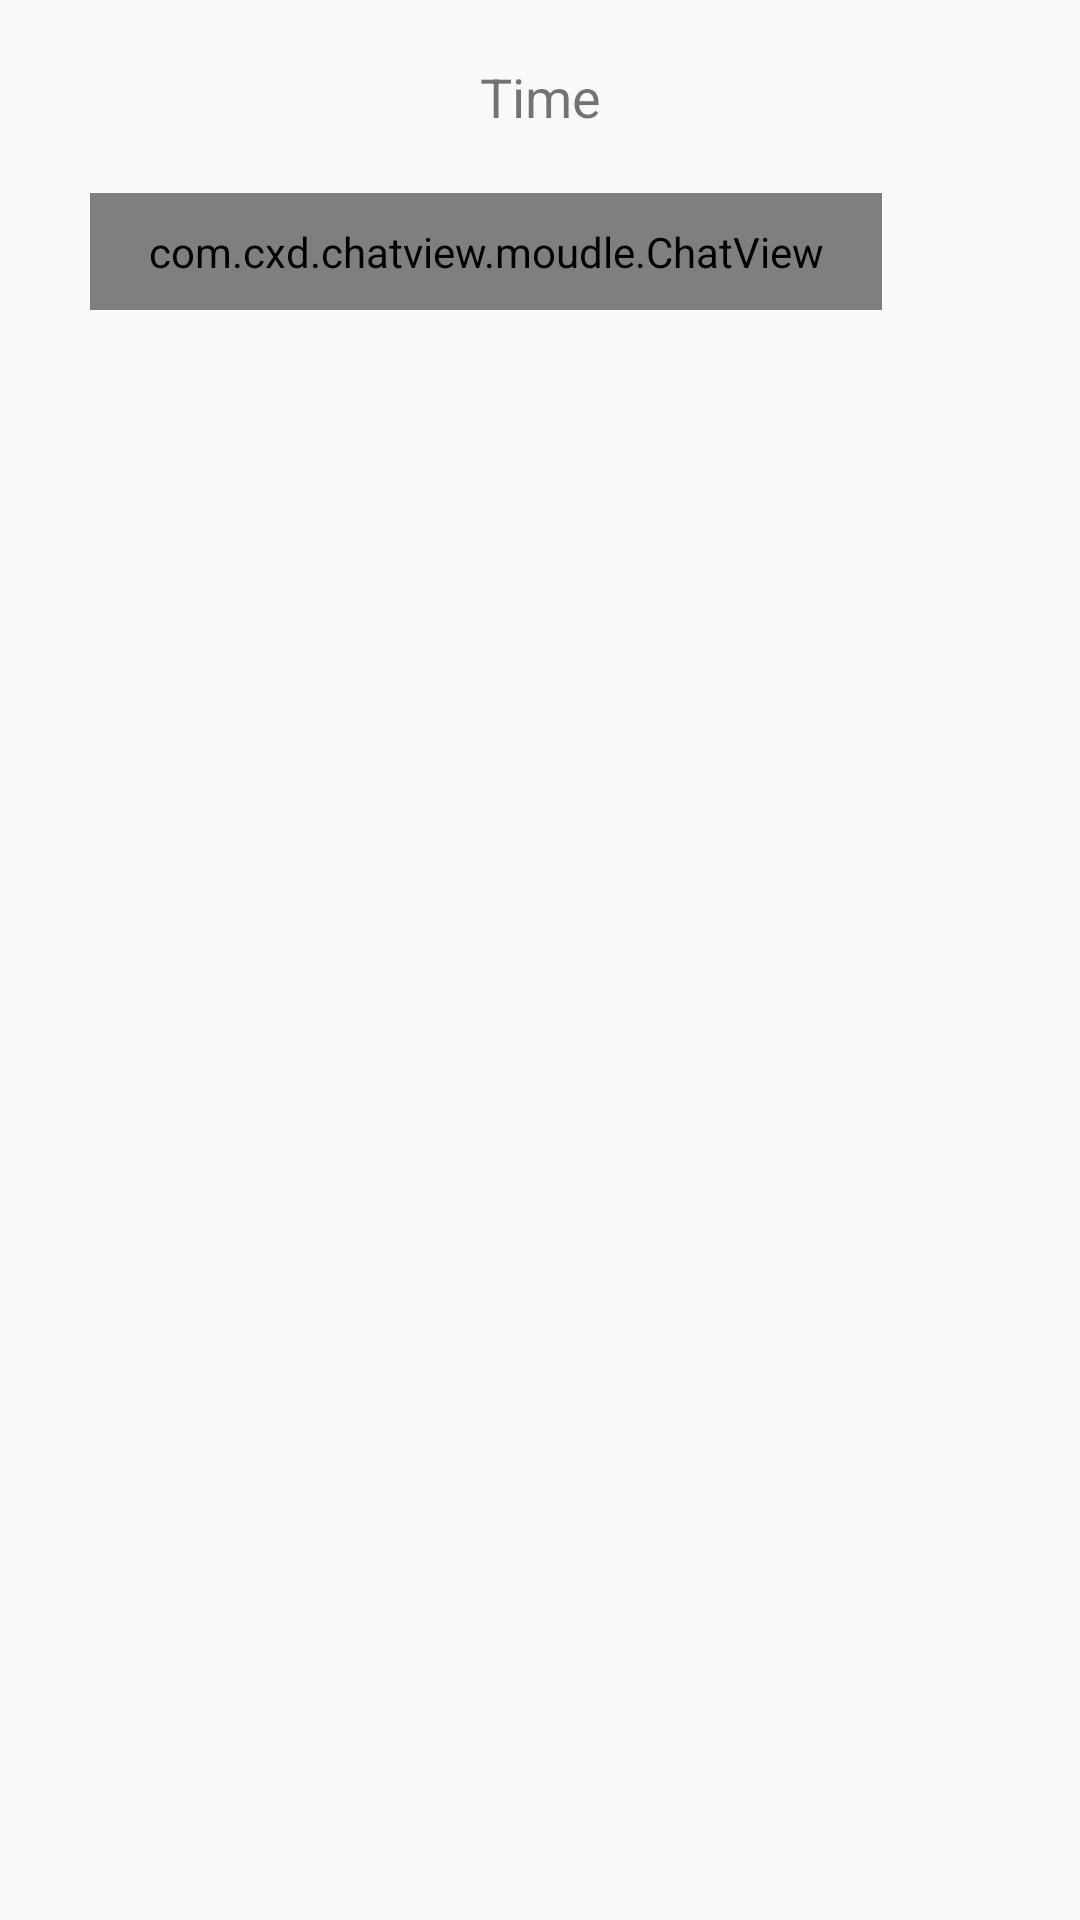

Android layout source for this screen:
<!-- AndroidManifest.xml: application theme Theme.HomeWork -->
<!-- res/layout/layout_message_right_item.xml -->
<?xml version="1.0" encoding="utf-8"?>
<LinearLayout xmlns:android="http://schemas.android.com/apk/res/android"
    xmlns:app="http://schemas.android.com/apk/res-auto"
    android:layout_width="match_parent"
    android:layout_height="wrap_content"
    android:orientation="vertical">

    <TextView
        android:id="@+id/layout_message_right_item_time"
        android:layout_width="match_parent"
        android:layout_height="wrap_content"
        android:text="Time"
        android:textSize="18sp"
        android:gravity="center"
        android:layout_marginTop="20dp"
        android:layout_marginBottom="20dp"/>

    <LinearLayout
        android:layout_width="match_parent"
        android:layout_height="wrap_content"
        android:orientation="horizontal">

        <com.cxd.chatview.moudle.ChatView
            android:layout_width="0dp"
            android:layout_height="wrap_content"
            android:layout_weight="4"
            android:paddingTop="10dp"
            android:paddingBottom="10dp"
            android:paddingLeft="10dp"
            android:paddingRight="10dp"
            android:layout_marginLeft="30dp"
            xmlns:chat="http://schemas.android.com/apk/res-auto"
            chat:arrow_direction="right"
            chat:is_arrow_center="true"
            chat:arrow_up_distance = "10dp"
            chat:arrow_width = "15dp"
            chat:arrow_height = "15dp"
            chat:stroke_width = "1px"
            chat:stroke_color = "#FFFFFF"
            chat:fill_color = "#7FE865"
            chat:press_stroke_color = "#FFFFFF"
            chat:press_fill_color = "#FFFFFF"
            chat:conner_radius = "12dp">

            <TextView
                android:id="@+id/layout_message_right_item_content"
                android:layout_width="match_parent"
                android:layout_height="wrap_content"
                android:text="TextView"
                android:textSize="25sp" />
        </com.cxd.chatview.moudle.ChatView>

        <ImageView
            android:id="@+id/layout_message_right_item_imageView1"
            android:layout_width="0dp"
            android:layout_height="wrap_content"
            android:layout_weight="1"
            app:srcCompat="@drawable/avatars1"
            android:scaleType="center" />
    </LinearLayout>
</LinearLayout>
<!-- resources referenced by this layout -->
<resources>
  <style name="Theme.HomeWork" parent="Theme.MaterialComponents.DayNight.NoActionBar.Bridge">
          
          <item name="colorPrimary">@color/purple_500</item>
          <item name="colorPrimaryVariant">@color/purple_700</item>
          <item name="colorOnPrimary">@color/white</item>
          
          <item name="colorSecondary">@color/teal_200</item>
          <item name="colorSecondaryVariant">@color/teal_700</item>
          <item name="colorOnSecondary">@color/black</item>
          
          <item name="android:statusBarColor" tools:targetApi="l">?attr/colorPrimaryVariant</item>
          
          <item name="windowNoTitle">true</item>
      </style>
  <!-- not gathered from this repository: default colours our renderer supplied (Android Studio template values) -->
  <color name="purple_500">#FF6200EE</color>
  <color name="purple_700">#FF3700B3</color>
  <color name="teal_200">#FF03DAC5</color>
  <color name="teal_700">#FF018786</color>
  <color name="black">#FF000000</color>
  <color name="white">#FFFFFFFF</color>
</resources>
